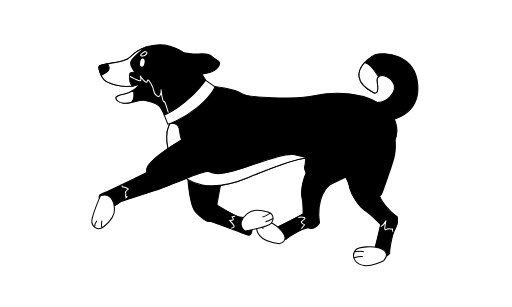
t = 0.00 s
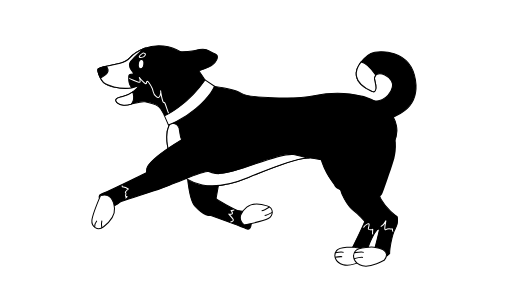
t = 2.00 s
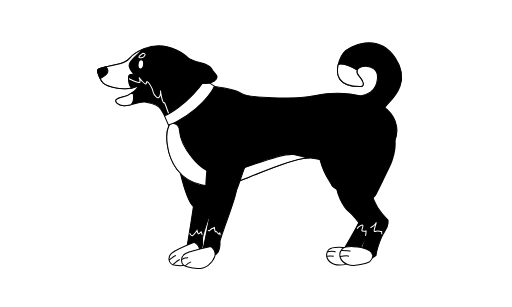
t = 4.00 s
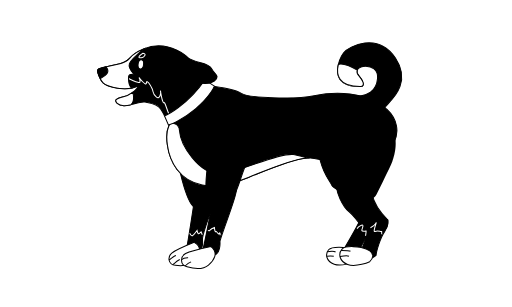
t = 6.00 s
t = 8.00 s: frame unchanged from t = 6.00 s, image omitted
t = 10.00 s: frame unchanged from t = 6.00 s, image omitted

The animated SVG that drew these frames (rendered in a browser with its animation timeline set to each time). Animation: 62 SMIL elements (animateTransform=62); one cycle of 10.00 s.

<svg xmlns="http://www.w3.org/2000/svg" viewBox="0 0 500 300" width="500" height="300">
<!-- better-lottie 0.6.1 · comp "261031_Dog_Run [better-lottie]" -->
<g transform="translate(278.143 142.5)"><animateTransform attributeName="transform" type="translate" values="278.143 142.5;278.143 137.5;278.143 142.5;278.143 137.5;278.143 142.5;278.143 142.5" keyTimes="0;0.048;0.1;0.152;0.2;1" dur="10s" begin="0s" fill="freeze"/><g transform="rotate(-1) translate(-122.742 -62.71)"><g transform="translate(192.217 33.326)"><g transform="rotate(0)"><animateTransform attributeName="transform" type="rotate" values="29;-16;25;-7;4;-7;14;-2;0;-7;4;-7;14;-2;0;-7;4;-7;14;-2;0;0" keyTimes="0;0.1;0.2;0.252;0.263883;0.27491;0.285938;0.296973;0.308;0.384;0.395883;0.40691;0.417938;0.428973;0.44;0.52;0.531883;0.54291;0.553938;0.564973;0.576;1" dur="10s" begin="0s" fill="freeze"/><g transform="translate(-30.094 -83.17)"><g transform="translate(44.954 47.504)"><path d="M-1.598 44.423C1.035 45.005 7.571 34.382 7.571 34.382C7.571 34.382 13.297 31.921 14.875 28.45C16.452 24.976 42.454 8.12 25.263 -18.773C8.494 -45.005 -20.09 -31.003 -25.241 -24.917C-29.948 -19.356 -42.454 8.135 -9.396 8.434C-9.396 8.434 -2.081 8.818 -10.887 -2.226C-19.691 -13.271 9.303 -16.409 7.467 0.718C5.757 16.662 -7.37 17.058 -10.945 17.975C-14.52 18.893 -27.241 19.731 -30.061 22.248C-30.061 22.248 -29.785 38.197 -1.598 44.423Z" fill="#000000"/><path d="M-1.598 44.423C1.035 45.005 7.571 34.382 7.571 34.382C7.571 34.382 13.297 31.921 14.875 28.45C16.452 24.976 42.454 8.12 25.263 -18.773C8.494 -45.005 -20.09 -31.003 -25.241 -24.917C-29.948 -19.356 -42.454 8.135 -9.396 8.434C-9.396 8.434 -2.081 8.818 -10.887 -2.226C-19.691 -13.271 9.303 -16.409 7.467 0.718C5.757 16.662 -7.37 17.058 -10.945 17.975C-14.52 18.893 -27.241 19.731 -30.061 22.248C-30.061 22.248 -29.785 38.197 -1.598 44.423Z" fill="none" stroke="#000000" stroke-width="1" stroke-miterlimit="10"/></g><g transform="translate(27.324 44.43)"><path d="M8.237 11.51C-13.612 11.304 -15.555 -0.768 -12.999 -10.538C-7.273 -11.889 1.625 -6.903 5.38 -4.574C4.755 -3.12 5.042 -1.284 6.745 0.851C15.555 11.889 8.237 11.51 8.237 11.51Z" fill="#ffffff"/><path d="M8.237 11.51C-13.612 11.304 -15.555 -0.768 -12.999 -10.538C-7.273 -11.889 1.625 -6.903 5.38 -4.574C4.755 -3.12 5.042 -1.284 6.745 0.851C15.555 11.889 8.237 11.51 8.237 11.51Z" fill="none" stroke="#000000" stroke-width="1" stroke-miterlimit="10"/></g></g></g></g></g></g>
<g transform="translate(278.143 142.5)"><animateTransform attributeName="transform" type="translate" values="278.143 142.5;278.143 137.5;278.143 142.5;278.143 137.5;278.143 142.5;278.143 142.5" keyTimes="0;0.048;0.1;0.152;0.2;1" dur="10s" begin="0s" fill="freeze"/><g transform="rotate(-1) translate(-122.742 -62.71)"><g transform="translate(181.813 54.473)"><g transform="rotate(-11)"><animateTransform attributeName="transform" type="rotate" values="26.73;-15;-59;-15;-11;-11" keyTimes="0;0.044;0.148;0.2;0.252;1" dur="10s" begin="0s" fill="freeze"/><g transform="translate(-32.006 -36.112)"><g transform="translate(28.254 79.891)"><g transform="rotate(16)"><animateTransform attributeName="transform" type="rotate" values="16;24.73;-19;16;16" keyTimes="0;0.048;0.148;0.2;1" dur="10s" begin="0s" fill="freeze"/><g transform="translate(-17.809 -16.745)"><g transform="translate(26.131 34.578)"><path d="M3.421 -14.584C3.421 -14.584 0.337 1.286 20.931 18.983C20.931 18.983 23.631 32.078 9.398 30.109C9.398 30.109 -2.898 15.618 -7.971 12.102C-13.044 8.586 -23.631 -5.87 -22.252 -18.974C-20.872 -32.078 3.421 -14.584 3.421 -14.584Z" fill="#000000"/><path d="M3.421 -14.584C3.421 -14.584 0.337 1.286 20.931 18.983C20.931 18.983 23.631 32.078 9.398 30.109C9.398 30.109 -2.898 15.618 -7.971 12.102C-13.044 8.586 -23.631 -5.87 -22.252 -18.974C-20.872 -32.078 3.421 -14.584 3.421 -14.584Z" fill="none" stroke="#000000" stroke-width="1" stroke-miterlimit="10"/></g></g></g></g></g></g></g></g></g>
<g transform="translate(278.143 142.5)"><animateTransform attributeName="transform" type="translate" values="278.143 142.5;278.143 137.5;278.143 142.5;278.143 137.5;278.143 142.5;278.143 142.5" keyTimes="0;0.048;0.1;0.152;0.2;1" dur="10s" begin="0s" fill="freeze"/><g transform="rotate(-1) translate(-122.742 -62.71)"><g transform="translate(181.813 54.473)"><g transform="rotate(-11)"><animateTransform attributeName="transform" type="rotate" values="26.73;-15;-59;-15;-11;-11" keyTimes="0;0.044;0.148;0.2;0.252;1" dur="10s" begin="0s" fill="freeze"/><g transform="translate(-32.006 -36.112)"><g transform="translate(28.254 79.891)"><g transform="rotate(16)"><animateTransform attributeName="transform" type="rotate" values="16;24.73;-19;16;16" keyTimes="0;0.048;0.148;0.2;1" dur="10s" begin="0s" fill="freeze"/><g transform="translate(-17.809 -16.745)"><g transform="translate(37.082 50.941)"><g transform="rotate(-7)"><animateTransform attributeName="transform" type="rotate" values="-11.27;-7;-33;-7;-7" keyTimes="0;0.044;0.148;0.2;1" dur="10s" begin="0s" fill="freeze"/><g transform="translate(-29.129 -9.369)"><g transform="translate(19.024 26.012)"><path d="M16.523 -12.125C16.523 -12.125 16.284 -6.266 11.365 -1.762C6.448 2.739 0.195 14.764 -0.758 18.112C-0.758 18.112 -9.612 23.513 -16.523 15.724C-16.523 15.724 3.563 -14.404 4.425 -18.958C5.289 -23.513 16.523 -12.125 16.523 -12.125Z" fill="#000000"/><path d="M16.523 -12.125C16.523 -12.125 16.284 -6.266 11.365 -1.762C6.448 2.739 0.195 14.764 -0.758 18.112C-0.758 18.112 -9.612 23.513 -16.523 15.724C-16.523 15.724 3.563 -14.404 4.425 -18.958C5.289 -23.513 16.523 -12.125 16.523 -12.125Z" fill="none" stroke="#000000" stroke-width="1" stroke-miterlimit="10"/></g><g transform="translate(22.51 21.73)"><path d="M-4.544 -1.809C-4.544 -1.809 -3.129 -4.004 -0.036 -4.894C3.058 -5.784 -0.021 -0.991 0.015 0.116C0.05 1.222 3.848 1.245 4.196 0.959C4.544 0.673 3.36 4.213 3.596 5.784" fill="none" stroke="#ffffff" stroke-width="1" stroke-miterlimit="10"/></g></g></g></g></g></g></g></g></g></g></g></g>
<g transform="translate(278.143 142.5)"><animateTransform attributeName="transform" type="translate" values="278.143 142.5;278.143 137.5;278.143 142.5;278.143 137.5;278.143 142.5;278.143 142.5" keyTimes="0;0.048;0.1;0.152;0.2;1" dur="10s" begin="0s" fill="freeze"/><g transform="rotate(-1) translate(-122.742 -62.71)"><g transform="translate(181.813 54.473)"><g transform="rotate(-11)"><animateTransform attributeName="transform" type="rotate" values="26.73;-15;-59;-15;-11;-11" keyTimes="0;0.044;0.148;0.2;0.252;1" dur="10s" begin="0s" fill="freeze"/><g transform="translate(-32.006 -36.112)"><g transform="translate(28.254 79.891)"><g transform="rotate(16)"><animateTransform attributeName="transform" type="rotate" values="16;24.73;-19;16;16" keyTimes="0;0.048;0.148;0.2;1" dur="10s" begin="0s" fill="freeze"/><g transform="translate(-17.809 -16.745)"><g transform="translate(37.082 50.941)"><g transform="rotate(-7)"><animateTransform attributeName="transform" type="rotate" values="-11.27;-7;-33;-7;-7" keyTimes="0;0.044;0.148;0.2;1" dur="10s" begin="0s" fill="freeze"/><g transform="translate(-29.129 -9.369)"><g transform="translate(9.314 43.816)"><g transform="rotate(26)"><animateTransform attributeName="transform" type="rotate" values="23.73;26;5.67;-11;26;26" keyTimes="0;0.044;0.1;0.148;0.2;1" dur="10s" begin="0s" fill="freeze"/><g transform="translate(-24.393 -10.163)"><g transform="translate(20.232 14.324)"><path d="M-0.487 -8.348C-0.487 -8.348 -14.344 -4.766 -16.039 0.454C-17.732 5.674 -13.891 11.824 -5.518 11.294C2.854 10.764 12.135 0.518 12.135 0.518C12.135 0.518 17.732 -11.824 -0.487 -8.348Z" fill="#ffffff"/><path d="M-0.487 -8.348C-0.487 -8.348 -14.344 -4.766 -16.039 0.454C-17.732 5.674 -13.891 11.824 -5.518 11.294C2.854 10.764 12.135 0.518 12.135 0.518C12.135 0.518 17.732 -11.824 -0.487 -8.348Z" fill="none" stroke="#000000" stroke-width="1" stroke-miterlimit="10"/></g><g transform="translate(7.559 15.364)"><path d="M-3.75 1.649C-3.75 1.649 1.578 -1.649 3.75 -1.226" fill="none" stroke="#000000" stroke-width="1" stroke-miterlimit="10"/></g><g transform="translate(8.102 19.918)"><path d="M-3.202 1.34C-3.202 1.34 0.698 -0.735 3.202 -1.34" fill="none" stroke="#000000" stroke-width="1" stroke-miterlimit="10"/></g></g></g></g></g></g></g></g></g></g></g></g></g></g></g>
<g transform="translate(278.143 142.5)"><animateTransform attributeName="transform" type="translate" values="278.143 142.5;278.143 137.5;278.143 142.5;278.143 137.5;278.143 142.5;278.143 142.5" keyTimes="0;0.048;0.1;0.152;0.2;1" dur="10s" begin="0s" fill="freeze"/><g transform="rotate(-1) translate(-122.742 -62.71)"><g transform="translate(181.813 54.473)"><g transform="rotate(-11)"><animateTransform attributeName="transform" type="rotate" values="26.73;-15;-59;-15;-11;-11" keyTimes="0;0.044;0.148;0.2;0.252;1" dur="10s" begin="0s" fill="freeze"/><g transform="translate(-32.006 -36.112)"><g transform="translate(34.384 50.379)"><path d="M-20.577 -25.868C-20.577 -25.868 -31.884 -11.751 -31.026 4.051C-30.167 19.852 -25.414 25.889 -25.087 29.684C-24.76 33.479 -5.674 47.878 0.591 40.048C6.857 32.216 17.164 19.656 21.495 13.498C25.825 7.34 31.884 -6.519 27.655 -15.687C23.427 -24.853 0.968 -47.878 -20.577 -25.868Z" fill="#000000"/><path d="M-20.577 -25.868C-20.577 -25.868 -31.884 -11.751 -31.026 4.051C-30.167 19.852 -25.414 25.889 -25.087 29.684C-24.76 33.479 -5.674 47.878 0.591 40.048C6.857 32.216 17.164 19.656 21.495 13.498C25.825 7.34 31.884 -6.519 27.655 -15.687C23.427 -24.853 0.968 -47.878 -20.577 -25.868Z" fill="none" stroke="#000000" stroke-width="1" stroke-miterlimit="10"/></g></g></g></g></g></g>
<g transform="translate(278.143 142.5)"><animateTransform attributeName="transform" type="translate" values="278.143 142.5;278.143 137.5;278.143 142.5;278.143 137.5;278.143 142.5;278.143 142.5" keyTimes="0;0.048;0.1;0.152;0.2;1" dur="10s" begin="0s" fill="freeze"/><g transform="rotate(-1) translate(-122.742 -62.71)"><g transform="translate(38.156 75.784)"><animateTransform attributeName="transform" type="translate" values="46.829 82.246;46.906 83.003;41.518 68.95;43.737 76.429;46.145 76.202;38.156 75.784;38.156 75.784" keyTimes="0;0.048;0.1;0.148;0.2;0.252;1" dur="10s" begin="0s" fill="freeze"/><g transform="rotate(-9)"><animateTransform attributeName="transform" type="rotate" values="0;7.8;60;10.2;0;-9;-9" keyTimes="0;0.048;0.1;0.148;0.2;0.252;1" dur="10s" begin="0s" fill="freeze"/><g transform="translate(-22.598 -21.958)"><g transform="translate(19.021 63.962)"><g transform="rotate(10)"><animateTransform attributeName="transform" type="rotate" values="-78;-21.32;-12;-30.68;-78;10;10" keyTimes="0;0.048;0.1;0.148;0.2;0.252;1" dur="10s" begin="0s" fill="freeze"/><g transform="translate(-19.904 -10.535)"><g transform="translate(16.889 32.517)"><path d="M-5.449 -20.93C-5.449 -20.93 -11.117 16.753 -12.753 23.385C-14.389 30.017 -1.918 26.872 0.615 24.615C3.148 22.358 3.565 16.401 3.121 13.248C2.676 10.095 9.674 -11.184 12.032 -14.486C14.389 -17.787 1.503 -30.017 -5.449 -20.93Z" fill="#000000"/><path d="M-5.449 -20.93C-5.449 -20.93 -11.117 16.753 -12.753 23.385C-14.389 30.017 -1.918 26.872 0.615 24.615C3.148 22.358 3.565 16.401 3.121 13.248C2.676 10.095 9.674 -11.184 12.032 -14.486C14.389 -17.787 1.503 -30.017 -5.449 -20.93Z" fill="none" stroke="#000000" stroke-width="1" stroke-miterlimit="10"/></g><g transform="translate(13.729 39.624)"><path d="M-6.139 -0.11C-6.139 -0.11 -4.655 2.844 -3.49 2.232C-2.324 1.62 0.996 -2.844 0.996 -2.844C0.996 -2.844 1.471 -0.514 2.142 0.077C2.811 0.67 4.958 -1.49 4.958 -1.49C4.958 -1.49 6.139 1.225 6.139 1.225" fill="none" stroke="#ffffff" stroke-width="1" stroke-miterlimit="10"/></g></g></g></g></g></g></g></g></g>
<g transform="translate(278.143 142.5)"><animateTransform attributeName="transform" type="translate" values="278.143 142.5;278.143 137.5;278.143 142.5;278.143 137.5;278.143 142.5;278.143 142.5" keyTimes="0;0.048;0.1;0.152;0.2;1" dur="10s" begin="0s" fill="freeze"/><g transform="rotate(-1) translate(-122.742 -62.71)"><g transform="translate(38.156 75.784)"><animateTransform attributeName="transform" type="translate" values="46.829 82.246;46.906 83.003;41.518 68.95;43.737 76.429;46.145 76.202;38.156 75.784;38.156 75.784" keyTimes="0;0.048;0.1;0.148;0.2;0.252;1" dur="10s" begin="0s" fill="freeze"/><g transform="rotate(-9)"><animateTransform attributeName="transform" type="rotate" values="0;7.8;60;10.2;0;-9;-9" keyTimes="0;0.048;0.1;0.148;0.2;0.252;1" dur="10s" begin="0s" fill="freeze"/><g transform="translate(-22.598 -21.958)"><g transform="translate(19.021 63.962)"><g transform="rotate(10)"><animateTransform attributeName="transform" type="rotate" values="-78;-21.32;-12;-30.68;-78;10;10" keyTimes="0;0.048;0.1;0.148;0.2;0.252;1" dur="10s" begin="0s" fill="freeze"/><g transform="translate(-19.904 -10.535)"><g transform="translate(12.172 53.024)"><g transform="rotate(-3)"><animateTransform attributeName="transform" type="rotate" values="-93;29.84;-35;33.16;-93;-3;-3" keyTimes="0;0.048;0.1;0.148;0.2;0.252;1" dur="10s" begin="0s" fill="freeze"/><g transform="translate(-29.33 -7.217)"><g transform="translate(20.227 13.855)"><path d="M9.079 -11.355C9.079 -11.355 -8.849 -5.188 -13.288 -1.96C-17.727 1.268 -17.727 8.934 -10.462 10.145C-3.199 11.356 4.956 10.549 9.079 6.109C13.203 1.671 17.727 -6.223 9.079 -11.355Z" fill="#ffffff"/><path d="M9.079 -11.355C9.079 -11.355 -8.849 -5.188 -13.288 -1.96C-17.727 1.268 -17.727 8.934 -10.462 10.145C-3.199 11.356 4.956 10.549 9.079 6.109C13.203 1.671 17.727 -6.223 9.079 -11.355Z" fill="none" stroke="#000000" stroke-width="1" stroke-miterlimit="10"/></g><g transform="translate(7.385 16.37)"><path d="M-3.45 2.072C-3.45 2.072 1.304 -1.534 3.45 -2.072" fill="none" stroke="#000000" stroke-width="1" stroke-miterlimit="10"/></g><g transform="translate(10.898 20.855)"><path d="M-3.513 2.415C-3.513 2.415 1.189 -1.669 3.513 -2.415" fill="none" stroke="#000000" stroke-width="1" stroke-miterlimit="10"/></g></g></g></g></g></g></g></g></g></g></g></g>
<g transform="translate(278.143 142.5)"><animateTransform attributeName="transform" type="translate" values="278.143 142.5;278.143 137.5;278.143 142.5;278.143 137.5;278.143 142.5;278.143 142.5" keyTimes="0;0.048;0.1;0.152;0.2;1" dur="10s" begin="0s" fill="freeze"/><g transform="rotate(-1) translate(-122.742 -62.71)"><g transform="translate(38.156 75.784)"><animateTransform attributeName="transform" type="translate" values="46.829 82.246;46.906 83.003;41.518 68.95;43.737 76.429;46.145 76.202;38.156 75.784;38.156 75.784" keyTimes="0;0.048;0.1;0.148;0.2;0.252;1" dur="10s" begin="0s" fill="freeze"/><g transform="rotate(-9)"><animateTransform attributeName="transform" type="rotate" values="0;7.8;60;10.2;0;-9;-9" keyTimes="0;0.048;0.1;0.148;0.2;0.252;1" dur="10s" begin="0s" fill="freeze"/><g transform="translate(-22.598 -21.958)"><g transform="translate(21.409 40.385)"><path d="M-18.909 -24.133C-18.909 -24.133 -18.699 16.981 -11.041 25.443C-3.382 33.905 3.617 37.885 6.44 31.887C9.263 25.89 14.134 -11.238 18.909 -17.868C18.909 -17.868 0.532 -37.885 -18.909 -24.133Z" fill="#000000"/><path d="M-18.909 -24.133C-18.909 -24.133 -18.699 16.981 -11.041 25.443C-3.382 33.905 3.617 37.885 6.44 31.887C9.263 25.89 14.134 -11.238 18.909 -17.868C18.909 -17.868 0.532 -37.885 -18.909 -24.133Z" fill="none" stroke="#000000" stroke-width="1" stroke-miterlimit="10"/></g></g></g></g></g></g>
<g transform="translate(278.143 142.5)"><animateTransform attributeName="transform" type="translate" values="278.143 142.5;278.143 137.5;278.143 142.5;278.143 137.5;278.143 142.5;278.143 142.5" keyTimes="0;0.048;0.1;0.152;0.2;1" dur="10s" begin="0s" fill="freeze"/><g transform="rotate(-1) translate(-122.742 -62.71)"><g transform="translate(122.742 62.709)"><path d="M-74.813 -60.208C-74.813 -60.208 -48.915 -56.792 -41.588 -51.969C-34.261 -47.147 10.656 -44.918 29.451 -48.422C48.247 -51.926 80.74 -52.562 100.491 -33.767C120.242 -14.973 109.092 18.477 62.263 17.522C15.434 16.566 39.964 0.319 -36.173 30.264C-112.31 60.208 -120.242 -6.961 -112.947 -21.344C-105.652 -35.725 -74.813 -60.208 -74.813 -60.208Z" fill="#000000"/><path d="M-74.813 -60.208C-74.813 -60.208 -48.915 -56.792 -41.588 -51.969C-34.261 -47.147 10.656 -44.918 29.451 -48.422C48.247 -51.926 80.74 -52.562 100.491 -33.767C120.242 -14.973 109.092 18.477 62.263 17.522C15.434 16.566 39.964 0.319 -36.173 30.264C-112.31 60.208 -120.242 -6.961 -112.947 -21.344C-105.652 -35.725 -74.813 -60.208 -74.813 -60.208Z" fill="none" stroke="#000000" stroke-width="1" stroke-miterlimit="10"/></g><g transform="translate(73.471 80.78)"><path d="M70.967 -5.799C61.794 -5.573 48.075 -1.557 13.099 12.197C-63.035 42.14 -70.967 -25.036 -63.678 -39.421C-63.272 -40.211 -62.81 -41.034 -62.268 -41.88C-59.65 -42.14 -57.078 -41.768 -55.363 -40.008C-54.201 -38.823 -53.434 -37.006 -53.31 -34.321C-52.667 -20.331 -34.648 8.214 -15.152 7.954C3.757 7.717 41.52 -11.485 57.383 -9.477C57.891 -9.421 58.364 -9.33 58.827 -9.229C63.317 -8.18 67.379 -7.006 70.967 -5.799Z" fill="#ffffff"/><path d="M70.967 -5.799C61.794 -5.573 48.075 -1.557 13.099 12.197C-63.035 42.14 -70.967 -25.036 -63.678 -39.421C-63.272 -40.211 -62.81 -41.034 -62.268 -41.88C-59.65 -42.14 -57.078 -41.768 -55.363 -40.008C-54.201 -38.823 -53.434 -37.006 -53.31 -34.321C-52.667 -20.331 -34.648 8.214 -15.152 7.954C3.757 7.717 41.52 -11.485 57.383 -9.477C57.891 -9.421 58.364 -9.33 58.827 -9.229C63.317 -8.18 67.379 -7.006 70.967 -5.799Z" fill="none" stroke="#000000" stroke-width="1" stroke-miterlimit="10"/></g></g></g>
<g transform="translate(278.143 142.5)"><animateTransform attributeName="transform" type="translate" values="278.143 142.5;278.143 137.5;278.143 142.5;278.143 137.5;278.143 142.5;278.143 142.5" keyTimes="0;0.048;0.1;0.152;0.2;1" dur="10s" begin="0s" fill="freeze"/><g transform="rotate(-1) translate(-122.742 -62.71)"><g transform="translate(201.873 61.216)"><g transform="rotate(4)"><animateTransform attributeName="transform" type="rotate" values="-3;-49;35.868;-3;4;4" keyTimes="0;0.048;0.1;0.2;0.252;1" dur="10s" begin="0s" fill="freeze"/><g transform="translate(-31.956 -39.633)"><g transform="translate(26.324 74.997)"><g transform="rotate(9)"><animateTransform attributeName="transform" type="rotate" values="9;-18;8.868;28.937;9;9" keyTimes="0;0.048;0.1;0.152;0.2;1" dur="10s" begin="0s" fill="freeze"/><g transform="translate(-16.791 -16.004)"><g transform="translate(30.463 32.647)"><path d="M-0.044 -15.534C-0.044 -15.534 -0.895 1.462 23.2 16.838C23.2 16.838 27.963 30.081 12.838 30.148C12.838 30.148 -2.132 16.878 -7.942 13.971C-13.752 11.062 -26.936 -2.426 -27.45 -16.286C-27.963 -30.148 -0.044 -15.534 -0.044 -15.534Z" fill="#000000"/><path d="M-0.044 -15.534C-0.044 -15.534 -0.895 1.462 23.2 16.838C23.2 16.838 27.963 30.081 12.838 30.148C12.838 30.148 -2.132 16.878 -7.942 13.971C-13.752 11.062 -26.936 -2.426 -27.45 -16.286C-27.963 -30.148 -0.044 -15.534 -0.044 -15.534Z" fill="none" stroke="#000000" stroke-width="1" stroke-miterlimit="10"/></g></g></g></g></g></g></g></g></g>
<g transform="translate(278.143 142.5)"><animateTransform attributeName="transform" type="translate" values="278.143 142.5;278.143 137.5;278.143 142.5;278.143 137.5;278.143 142.5;278.143 142.5" keyTimes="0;0.048;0.1;0.152;0.2;1" dur="10s" begin="0s" fill="freeze"/><g transform="rotate(-1) translate(-122.742 -62.71)"><g transform="translate(201.873 61.216)"><g transform="rotate(4)"><animateTransform attributeName="transform" type="rotate" values="-3;-49;35.868;-3;4;4" keyTimes="0;0.048;0.1;0.2;0.252;1" dur="10s" begin="0s" fill="freeze"/><g transform="translate(-31.956 -39.633)"><g transform="translate(26.324 74.997)"><g transform="rotate(9)"><animateTransform attributeName="transform" type="rotate" values="9;-18;8.868;28.937;9;9" keyTimes="0;0.048;0.1;0.152;0.2;1" dur="10s" begin="0s" fill="freeze"/><g transform="translate(-16.791 -16.004)"><g transform="translate(45.372 53.855)"><g transform="rotate(-12)"><animateTransform attributeName="transform" type="rotate" values="-12;-13;-9.132;-22.623;-12;-12" keyTimes="0;0.048;0.1;0.152;0.2;1" dur="10s" begin="0s" fill="freeze"/><g transform="translate(-21.81 -14.655)"><g transform="translate(17.054 28.327)"><path d="M13.549 -16.493C13.549 -16.493 14.555 -10.403 10.449 -4.71C6.343 0.982 2.471 14.713 2.204 18.367C2.204 18.367 -5.764 25.827 -14.555 19.278C-14.555 19.278 -0.297 -16.069 -0.382 -20.948C-0.467 -25.827 13.549 -16.493 13.549 -16.493Z" fill="#000000"/><path d="M13.549 -16.493C13.549 -16.493 14.555 -10.403 10.449 -4.71C6.343 0.982 2.471 14.713 2.204 18.367C2.204 18.367 -5.764 25.827 -14.555 19.278C-14.555 19.278 -0.297 -16.069 -0.382 -20.948C-0.467 -25.827 13.549 -16.493 13.549 -16.493Z" fill="none" stroke="#000000" stroke-width="1" stroke-miterlimit="10"/></g><g transform="translate(19.658 19.036)"><path d="M-5.861 0.587C-5.861 0.587 -2.075 -1.079 -0.516 -3.951C1.044 -6.823 -4.188 5.528 -1.301 4.207C1.586 2.886 3.71 4.578 4.785 4.233C5.861 3.888 4.224 6.32 5.616 6.823" fill="none" stroke="#ffffff" stroke-width="1" stroke-miterlimit="10"/></g></g></g></g></g></g></g></g></g></g></g></g>
<g transform="translate(278.143 142.5)"><animateTransform attributeName="transform" type="translate" values="278.143 142.5;278.143 137.5;278.143 142.5;278.143 137.5;278.143 142.5;278.143 142.5" keyTimes="0;0.048;0.1;0.152;0.2;1" dur="10s" begin="0s" fill="freeze"/><g transform="rotate(-1) translate(-122.742 -62.71)"><g transform="translate(201.873 61.216)"><g transform="rotate(4)"><animateTransform attributeName="transform" type="rotate" values="-3;-49;35.868;-3;4;4" keyTimes="0;0.048;0.1;0.2;0.252;1" dur="10s" begin="0s" fill="freeze"/><g transform="translate(-31.956 -39.633)"><g transform="translate(26.324 74.997)"><g transform="rotate(9)"><animateTransform attributeName="transform" type="rotate" values="9;-18;8.868;28.937;9;9" keyTimes="0;0.048;0.1;0.152;0.2;1" dur="10s" begin="0s" fill="freeze"/><g transform="translate(-16.791 -16.004)"><g transform="translate(45.372 53.855)"><g transform="rotate(-12)"><animateTransform attributeName="transform" type="rotate" values="-12;-13;-9.132;-22.623;-12;-12" keyTimes="0;0.048;0.1;0.152;0.2;1" dur="10s" begin="0s" fill="freeze"/><g transform="translate(-21.81 -14.655)"><g transform="translate(10.203 46.668)"><g transform="rotate(26)"><animateTransform attributeName="transform" type="rotate" values="28;-42;31.868;17.417;26;26" keyTimes="0;0.048;0.1;0.152;0.2;1" dur="10s" begin="0s" fill="freeze"/><g transform="translate(-28.512 -11.462)"><g transform="translate(20.872 15.454)"><path d="M-0.685 -8.704C-0.685 -8.704 -15.147 -4.486 -16.76 1.063C-18.372 6.611 -14.131 12.954 -5.339 12.125C3.453 11.296 12.884 0.213 12.884 0.213C12.884 0.213 18.372 -12.954 -0.685 -8.704Z" fill="#ffffff"/><path d="M-0.685 -8.704C-0.685 -8.704 -15.147 -4.486 -16.76 1.063C-18.372 6.611 -14.131 12.954 -5.339 12.125C3.453 11.296 12.884 0.213 12.884 0.213C12.884 0.213 18.372 -12.954 -0.685 -8.704Z" fill="none" stroke="#000000" stroke-width="1" stroke-miterlimit="10"/></g><g transform="translate(8.117 16.347)"><path d="M-4.298 1.693C-4.298 1.693 2.535 -1.693 4.298 -1.548" fill="none" stroke="#000000" stroke-width="1" stroke-miterlimit="10"/></g><g transform="translate(9.311 21.737)"><path d="M-3.896 2.081C-3.896 2.081 2.108 -2.081 3.896 -1.973" fill="none" stroke="#000000" stroke-width="1" stroke-miterlimit="10"/></g></g></g></g></g></g></g></g></g></g></g></g></g></g></g>
<g transform="translate(278.143 142.5)"><animateTransform attributeName="transform" type="translate" values="278.143 142.5;278.143 137.5;278.143 142.5;278.143 137.5;278.143 142.5;278.143 142.5" keyTimes="0;0.048;0.1;0.152;0.2;1" dur="10s" begin="0s" fill="freeze"/><g transform="rotate(-1) translate(-122.742 -62.71)"><g transform="translate(201.873 61.216)"><g transform="rotate(4)"><animateTransform attributeName="transform" type="rotate" values="-3;-49;35.868;-3;4;4" keyTimes="0;0.048;0.1;0.2;0.252;1" dur="10s" begin="0s" fill="freeze"/><g transform="translate(-31.956 -39.633)"><g transform="translate(31.955 49.738)"><path d="M-26.956 -21.085C-26.956 -21.085 -31.706 -4.967 -26.372 10.814C-21.039 26.595 -15.635 38.546 -14.232 42.3C-12.828 46.056 8.982 49.488 13.125 39.779C17.266 30.068 24.172 14.421 26.823 6.953C29.477 -0.514 31.706 -16.277 24.829 -24.38C17.953 -32.483 -11.323 -49.488 -26.956 -21.085Z" fill="#000000"/></g></g></g></g></g></g>
<g transform="translate(278.143 142.5)"><animateTransform attributeName="transform" type="translate" values="278.143 142.5;278.143 137.5;278.143 142.5;278.143 137.5;278.143 142.5;278.143 142.5" keyTimes="0;0.048;0.1;0.152;0.2;1" dur="10s" begin="0s" fill="freeze"/><g transform="rotate(-1) translate(-122.742 -62.71)"><g transform="translate(69.536 62.924)"><animateTransform attributeName="transform" type="translate" values="40.315 66.399;43.258 67.555;49.302 66.87;50.679 65.941;40.315 66.399;69.536 62.924;69.536 62.924" keyTimes="0;0.048;0.1;0.152;0.2;0.252;1" dur="10s" begin="0s" fill="freeze"/><g transform="rotate(36)"><animateTransform attributeName="transform" type="rotate" values="85;41;19.763;17.526;85;36;36" keyTimes="0;0.048;0.1;0.152;0.2;0.252;1" dur="10s" begin="0s" fill="freeze"/><g transform="translate(-20.123 -18.263)"><g transform="translate(39.149 51.509)"><animateTransform attributeName="transform" type="translate" values="39.149 51.509;37.8 48.976;37.302 46.898;20.962 66.177;39.149 51.509;39.149 51.509" keyTimes="0;0.048;0.1;0.152;0.2;1" dur="10s" begin="0s" fill="freeze"/><g transform="rotate(-18)"><animateTransform attributeName="transform" type="rotate" values="-14;-12;-9.158;-98.236;-14;-18;-18" keyTimes="0;0.048;0.1;0.152;0.2;0.252;1" dur="10s" begin="0s" fill="freeze"/><g transform="translate(-11.311 -4.499)"><g transform="translate(13.094 41.353)"><path d="M-10.594 -18.936C-10.594 -18.936 -5.879 24.473 -5.868 31.663C-5.857 38.853 6.086 32.477 8.101 29.529C10.116 26.58 9.031 20.389 7.777 17.281C6.523 14.172 10.594 -31.815 8.26 -35.392C6.003 -38.853 0.916 -36.324 -4.006 -30.947C-7.574 -27.049 -8.578 -23.579 -10.594 -18.936Z" fill="#000000"/><path d="M-10.594 -18.936C-10.594 -18.936 -5.879 24.473 -5.868 31.663C-5.857 38.853 6.086 32.477 8.101 29.529C10.116 26.58 9.031 20.389 7.777 17.281C6.523 14.172 10.594 -31.815 8.26 -35.392C6.003 -38.853 0.916 -36.324 -4.006 -30.947C-7.574 -27.049 -8.578 -23.579 -10.594 -18.936Z" fill="none" stroke="#000000" stroke-width="1" stroke-miterlimit="10"/></g><g transform="translate(12.793 49.828)"><path d="M-6.303 1.079C-6.303 1.079 -5.411 2.559 -4.618 0.688C-3.824 -1.18 -1.214 -3.073 -1.214 -3.073C-1.214 -3.073 0.552 1.517 1.262 0.503C1.97 -0.511 4.686 3.073 5.052 1.095C5.417 -0.883 6.303 2.501 6.303 2.501" fill="none" stroke="#ffffff" stroke-width="1" stroke-miterlimit="10"/></g></g></g></g></g></g></g></g></g>
<g transform="translate(278.143 142.5)"><animateTransform attributeName="transform" type="translate" values="278.143 142.5;278.143 137.5;278.143 142.5;278.143 137.5;278.143 142.5;278.143 142.5" keyTimes="0;0.048;0.1;0.152;0.2;1" dur="10s" begin="0s" fill="freeze"/><g transform="rotate(-1) translate(-122.742 -62.71)"><g transform="translate(69.536 62.924)"><animateTransform attributeName="transform" type="translate" values="40.315 66.399;43.258 67.555;49.302 66.87;50.679 65.941;40.315 66.399;69.536 62.924;69.536 62.924" keyTimes="0;0.048;0.1;0.152;0.2;0.252;1" dur="10s" begin="0s" fill="freeze"/><g transform="rotate(36)"><animateTransform attributeName="transform" type="rotate" values="85;41;19.763;17.526;85;36;36" keyTimes="0;0.048;0.1;0.152;0.2;0.252;1" dur="10s" begin="0s" fill="freeze"/><g transform="translate(-20.123 -18.263)"><g transform="translate(39.149 51.509)"><animateTransform attributeName="transform" type="translate" values="39.149 51.509;37.8 48.976;37.302 46.898;20.962 66.177;39.149 51.509;39.149 51.509" keyTimes="0;0.048;0.1;0.152;0.2;1" dur="10s" begin="0s" fill="freeze"/><g transform="rotate(-18)"><animateTransform attributeName="transform" type="rotate" values="-14;-12;-9.158;-98.236;-14;-18;-18" keyTimes="0;0.048;0.1;0.152;0.2;0.252;1" dur="10s" begin="0s" fill="freeze"/><g transform="translate(-11.311 -4.499)"><g transform="translate(14.198 71.828)"><g transform="rotate(-10)"><animateTransform attributeName="transform" type="rotate" values="-118;-8;-0.237;-72.314;-118;-10;-10" keyTimes="0;0.048;0.1;0.152;0.2;0.252;1" dur="10s" begin="0s" fill="freeze"/><g transform="translate(-30.223 -8.842)"><g transform="translate(21.16 14.453)"><path d="M9.557 -11.953C9.557 -11.953 -9.316 -5.462 -13.988 -2.064C-18.659 1.334 -18.659 9.405 -11.015 10.679C-3.368 11.953 5.214 11.104 9.557 6.431C13.899 1.759 18.66 -6.551 9.557 -11.953Z" fill="#ffffff"/><path d="M9.557 -11.953C9.557 -11.953 -9.316 -5.462 -13.988 -2.064C-18.659 1.334 -18.659 9.405 -11.015 10.679C-3.368 11.953 5.214 11.104 9.557 6.431C13.899 1.759 18.66 -6.551 9.557 -11.953Z" fill="none" stroke="#000000" stroke-width="1" stroke-miterlimit="10"/></g><g transform="translate(7.035 17.57)"><path d="M-3.053 1.326C-3.053 1.326 -1.276 -0.962 3.053 -1.325" fill="none" stroke="#000000" stroke-width="1" stroke-miterlimit="10"/></g><g transform="translate(10.794 22.201)"><path d="M-2.682 2.367C-2.682 2.367 0.048 -1.049 2.682 -2.367" fill="none" stroke="#000000" stroke-width="1" stroke-miterlimit="10"/></g></g></g></g></g></g></g></g></g></g></g></g>
<g transform="translate(278.143 142.5)"><animateTransform attributeName="transform" type="translate" values="278.143 142.5;278.143 137.5;278.143 142.5;278.143 137.5;278.143 142.5;278.143 142.5" keyTimes="0;0.048;0.1;0.152;0.2;1" dur="10s" begin="0s" fill="freeze"/><g transform="rotate(-1) translate(-122.742 -62.71)"><g transform="translate(69.536 62.924)"><animateTransform attributeName="transform" type="translate" values="40.315 66.399;43.258 67.555;49.302 66.87;50.679 65.941;40.315 66.399;69.536 62.924;69.536 62.924" keyTimes="0;0.048;0.1;0.152;0.2;0.252;1" dur="10s" begin="0s" fill="freeze"/><g transform="rotate(36)"><animateTransform attributeName="transform" type="rotate" values="85;41;19.763;17.526;85;36;36" keyTimes="0;0.048;0.1;0.152;0.2;0.252;1" dur="10s" begin="0s" fill="freeze"/><g transform="translate(-20.123 -18.263)"><g transform="translate(26.345 39.429)"><path d="M-23.846 -14.449C-23.846 -14.449 -5.792 28.953 5.54 32.941C16.872 36.93 23.846 19.978 23.449 13.012C23.051 6.046 13.201 -19.095 14.294 -27.626C14.294 -27.626 -12.756 -36.93 -23.846 -14.449Z" fill="#000000"/><path d="M-23.846 -14.449C-23.846 -14.449 -5.792 28.953 5.54 32.941C16.872 36.93 23.846 19.978 23.449 13.012C23.051 6.046 13.201 -19.095 14.294 -27.626C14.294 -27.626 -12.756 -36.93 -23.846 -14.449Z" fill="none" stroke="#000000" stroke-width="1" stroke-miterlimit="10"/></g></g></g></g></g></g>
<g transform="translate(278.143 142.5)"><animateTransform attributeName="transform" type="translate" values="278.143 142.5;278.143 137.5;278.143 142.5;278.143 137.5;278.143 142.5;278.143 142.5" keyTimes="0;0.048;0.1;0.152;0.2;1" dur="10s" begin="0s" fill="freeze"/><g transform="rotate(-1) translate(-122.742 -62.71)"><g transform="translate(33 22.392)"><g transform="rotate(9)"><animateTransform attributeName="transform" type="rotate" values="11;1;10;9;9" keyTimes="0;0.048;0.1;0.256;1" dur="10s" begin="0s" fill="freeze"/><g transform="translate(-99.652 -60.894)"><g transform="translate(55.384 38.339)"><path d="M52.882 -4.62C52.882 -4.62 37.591 -22.141 29.626 -26.281C21.663 -30.424 5.734 -35.839 -10.513 -26.281C-26.759 -16.725 -19.432 -13.54 -31.538 -8.76C-43.643 -3.983 -50.97 -1.753 -51.926 -0.16C-52.882 1.434 -48.422 10.034 -44.918 12.264C-41.414 14.495 -23.893 18.635 -10.194 10.353C-10.194 10.353 -14.336 19.272 -23.573 22.776C-32.812 26.281 -30.263 28.193 -30.263 28.193C-30.263 28.193 -28.671 32.016 -21.98 31.378C-15.292 30.741 -7.328 24.689 -1.911 25.007C3.505 25.325 10.194 25.007 14.017 29.466C17.84 33.926 18.796 35.839 18.796 35.839C18.796 35.839 43.961 25.326 52.882 -4.62Z" fill="#000000"/><path d="M52.882 -4.62C52.882 -4.62 37.591 -22.141 29.626 -26.281C21.663 -30.424 5.734 -35.839 -10.513 -26.281C-26.759 -16.725 -19.432 -13.54 -31.538 -8.76C-43.643 -3.983 -50.97 -1.753 -51.926 -0.16C-52.882 1.434 -48.422 10.034 -44.918 12.264C-41.414 14.495 -23.893 18.635 -10.194 10.353C-10.194 10.353 -14.336 19.272 -23.573 22.776C-32.812 26.281 -30.263 28.193 -30.263 28.193C-30.263 28.193 -28.671 32.016 -21.98 31.378C-15.292 30.741 -7.328 24.689 -1.911 25.007C3.505 25.325 10.194 25.007 14.017 29.466C17.84 33.926 18.796 35.839 18.796 35.839C18.796 35.839 43.961 25.326 52.882 -4.62Z" fill="none" stroke="#000000" stroke-width="1" stroke-miterlimit="10"/></g><g transform="translate(44.208 27.467)"><path d="M2.692 0C2.692 2.492 1.487 4.513 0 4.513C-1.487 4.513 -2.692 2.492 -2.692 0C-2.692 -2.492 -1.487 -4.513 0 -4.513C1.487 -4.513 2.692 -2.492 2.692 0Z" fill="#ffffff"/><path d="M2.692 0C2.692 2.492 1.487 4.513 0 4.513C-1.487 4.513 -2.692 2.492 -2.692 0C-2.692 -2.492 -1.487 -4.513 0 -4.513C1.487 -4.513 2.692 -2.492 2.692 0Z" fill="none" stroke="#000000" stroke-width="1" stroke-miterlimit="10"/></g><g transform="translate(33.307 62.979)"><path d="M6.854 4.818C6.854 4.818 6.843 4.828 6.843 4.828C4.541 5.754 2.262 6.533 0.096 6.736C-6.595 7.379 -8.186 3.553 -8.186 3.553C-8.186 3.553 -10.735 1.635 -1.495 -1.861C1.991 -3.193 4.755 -5.292 6.843 -7.379C6.843 -7.379 10.735 0.057 6.854 4.818Z" fill="#ffffff"/><path d="M6.854 4.818C6.854 4.818 6.843 4.828 6.843 4.828C4.541 5.754 2.262 6.533 0.096 6.736C-6.595 7.379 -8.186 3.553 -8.186 3.553C-8.186 3.553 -10.735 1.635 -1.495 -1.861C1.991 -3.193 4.755 -5.292 6.843 -7.379C6.843 -7.379 10.735 0.057 6.854 4.818Z" fill="none" stroke="#000000" stroke-width="1" stroke-miterlimit="10"/></g><g transform="translate(45.356 19.102)"><path d="M-0.592 -2.73C-0.592 -2.73 -3.943 0.094 -3.962 1.411C-3.98 2.73 -1.533 1.788 -0.592 1.411C0.349 1.036 3.98 -2.665 -0.592 -2.73Z" fill="none" stroke="#ffffff" stroke-width="1" stroke-miterlimit="10"/></g><g transform="translate(56.775 58.041)"><path d="M-24.283 -15.975C-24.283 -15.975 -11.012 -10.986 -11.012 -13.434C-11.012 -15.881 -12.567 -17.587 -12.567 -17.587C-12.567 -17.587 -4.322 -9.481 -4.655 -13.434C-4.989 -17.386 -0.283 -11.645 1.693 -8.54C3.67 -5.433 2.54 -3.74 6.776 -1.199C11.011 1.343 10.729 -5.998 10.164 -7.409C9.599 -8.821 13.654 4.731 15.015 3.32C16.376 1.907 21.461 17.587 24.283 15.676" fill="none" stroke="#ffffff" stroke-width="1" stroke-miterlimit="10"/></g><g transform="translate(23.683 33.927)"><path d="M10.329 6.691C10.329 6.691 10.555 15.661 15.214 17.68C2.916 21.865 -10.228 18.583 -13.218 16.675C-16.715 14.442 -21.183 5.844 -20.224 4.253C-19.265 2.662 -11.943 0.429 0.164 -4.343C12.27 -9.127 4.936 -12.309 21.183 -21.865C21.183 -21.865 10.329 -9.794 9.37 -5.652C8.422 -1.511 13.545 2.471 15.282 4.062C15.282 4.062 10.329 4.389 10.329 6.691Z" fill="#ffffff"/><path d="M10.329 6.691C10.329 6.691 10.555 15.661 15.214 17.68C2.916 21.865 -10.228 18.583 -13.218 16.675C-16.715 14.442 -21.183 5.844 -20.224 4.253C-19.265 2.662 -11.943 0.429 0.164 -4.343C12.27 -9.127 4.936 -12.309 21.183 -21.865C21.183 -21.865 10.329 -9.794 9.37 -5.652C8.422 -1.511 13.545 2.471 15.282 4.062C15.282 4.062 10.329 4.389 10.329 6.691Z" fill="none" stroke="#000000" stroke-width="1" stroke-miterlimit="10"/></g><g transform="translate(8.479 40.623)"><path d="M4.479 -0.163C3.318 2.758 -1.038 5.477 -1.625 6.087C-3.904 2.77 -5.652 -1.382 -5.021 -2.442C-4.479 -3.334 -1.918 -4.439 2.38 -6.087C2.38 -6.087 5.652 -3.097 4.479 -0.163Z" fill="#000000"/><path d="M4.479 -0.163C3.318 2.758 -1.038 5.477 -1.625 6.087C-3.904 2.77 -5.652 -1.382 -5.021 -2.442C-4.479 -3.334 -1.918 -4.439 2.38 -6.087C2.38 -6.087 5.652 -3.097 4.479 -0.163Z" fill="none" stroke="#000000" stroke-width="1" stroke-miterlimit="10"/></g><g transform="translate(96.259 58.076)"><path d="M12.006 -24.357C12.006 -24.357 22.08 -19.605 22.08 -19.605C22.08 -19.605 19.944 -9.705 7.201 4.618C-5.542 18.941 -17.01 24.357 -17.01 24.357C-17.01 24.357 -22.08 16.101 -22.08 16.101C-22.08 16.101 -1.666 3.385 12.006 -24.357Z" fill="#ffffff"/><path d="M12.006 -24.357C12.006 -24.357 22.08 -19.605 22.08 -19.605C22.08 -19.605 19.944 -9.705 7.201 4.618C-5.542 18.941 -17.01 24.357 -17.01 24.357C-17.01 24.357 -22.08 16.101 -22.08 16.101C-22.08 16.101 -1.666 3.385 12.006 -24.357Z" fill="none" stroke="#000000" stroke-width="1" stroke-miterlimit="10"/></g></g></g></g></g></g>
<g transform="translate(278.143 142.5)"><animateTransform attributeName="transform" type="translate" values="278.143 142.5;278.143 137.5;278.143 142.5;278.143 137.5;278.143 142.5;278.143 142.5" keyTimes="0;0.048;0.1;0.152;0.2;1" dur="10s" begin="0s" fill="freeze"/><g transform="rotate(-1) translate(-122.742 -62.71)"><g transform="translate(33 22.392)"><g transform="rotate(9)"><animateTransform attributeName="transform" type="rotate" values="11;1;10;9;9" keyTimes="0;0.048;0.1;0.256;1" dur="10s" begin="0s" fill="freeze"/><g transform="translate(-99.652 -60.894)"><g transform="translate(74.665 25.561)"><g transform="rotate(21)"><animateTransform attributeName="transform" type="rotate" values="2;20;-18;13;-6;21;21" keyTimes="0;0.048;0.1;0.152;0.2;0.256;1" dur="10s" begin="0s" fill="freeze"/><g transform="translate(-5.375 -21.208)"><g transform="translate(26.18 14.074)"><path d="M-22.618 -7.406C-22.618 -7.406 -5.416 -7.751 0.956 -9.663C7.327 -11.574 12.212 -11.362 14.548 -9.663C16.884 -7.964 21.131 -7.539 22.406 -5.84C23.68 -4.141 22.652 1.96 15.185 5.841C7.718 9.721 2.867 11.574 -3.292 10.938C-9.451 10.301 -11.574 6.052 -15.61 4.885C-19.645 3.716 -23.68 4.885 -23.68 4.885C-23.68 4.885 -22.618 -7.406 -22.618 -7.406Z" fill="#000000"/><path d="M-22.618 -7.406C-22.618 -7.406 -5.416 -7.751 0.956 -9.663C7.327 -11.574 12.212 -11.362 14.548 -9.663C16.884 -7.964 21.131 -7.539 22.406 -5.84C23.68 -4.141 22.652 1.96 15.185 5.841C7.718 9.721 2.867 11.574 -3.292 10.938C-9.451 10.301 -11.574 6.052 -15.61 4.885C-19.645 3.716 -23.68 4.885 -23.68 4.885C-23.68 4.885 -22.618 -7.406 -22.618 -7.406Z" fill="none" stroke="#000000" stroke-width="1" stroke-miterlimit="10"/></g></g></g></g></g></g></g></g></g>
</svg>
